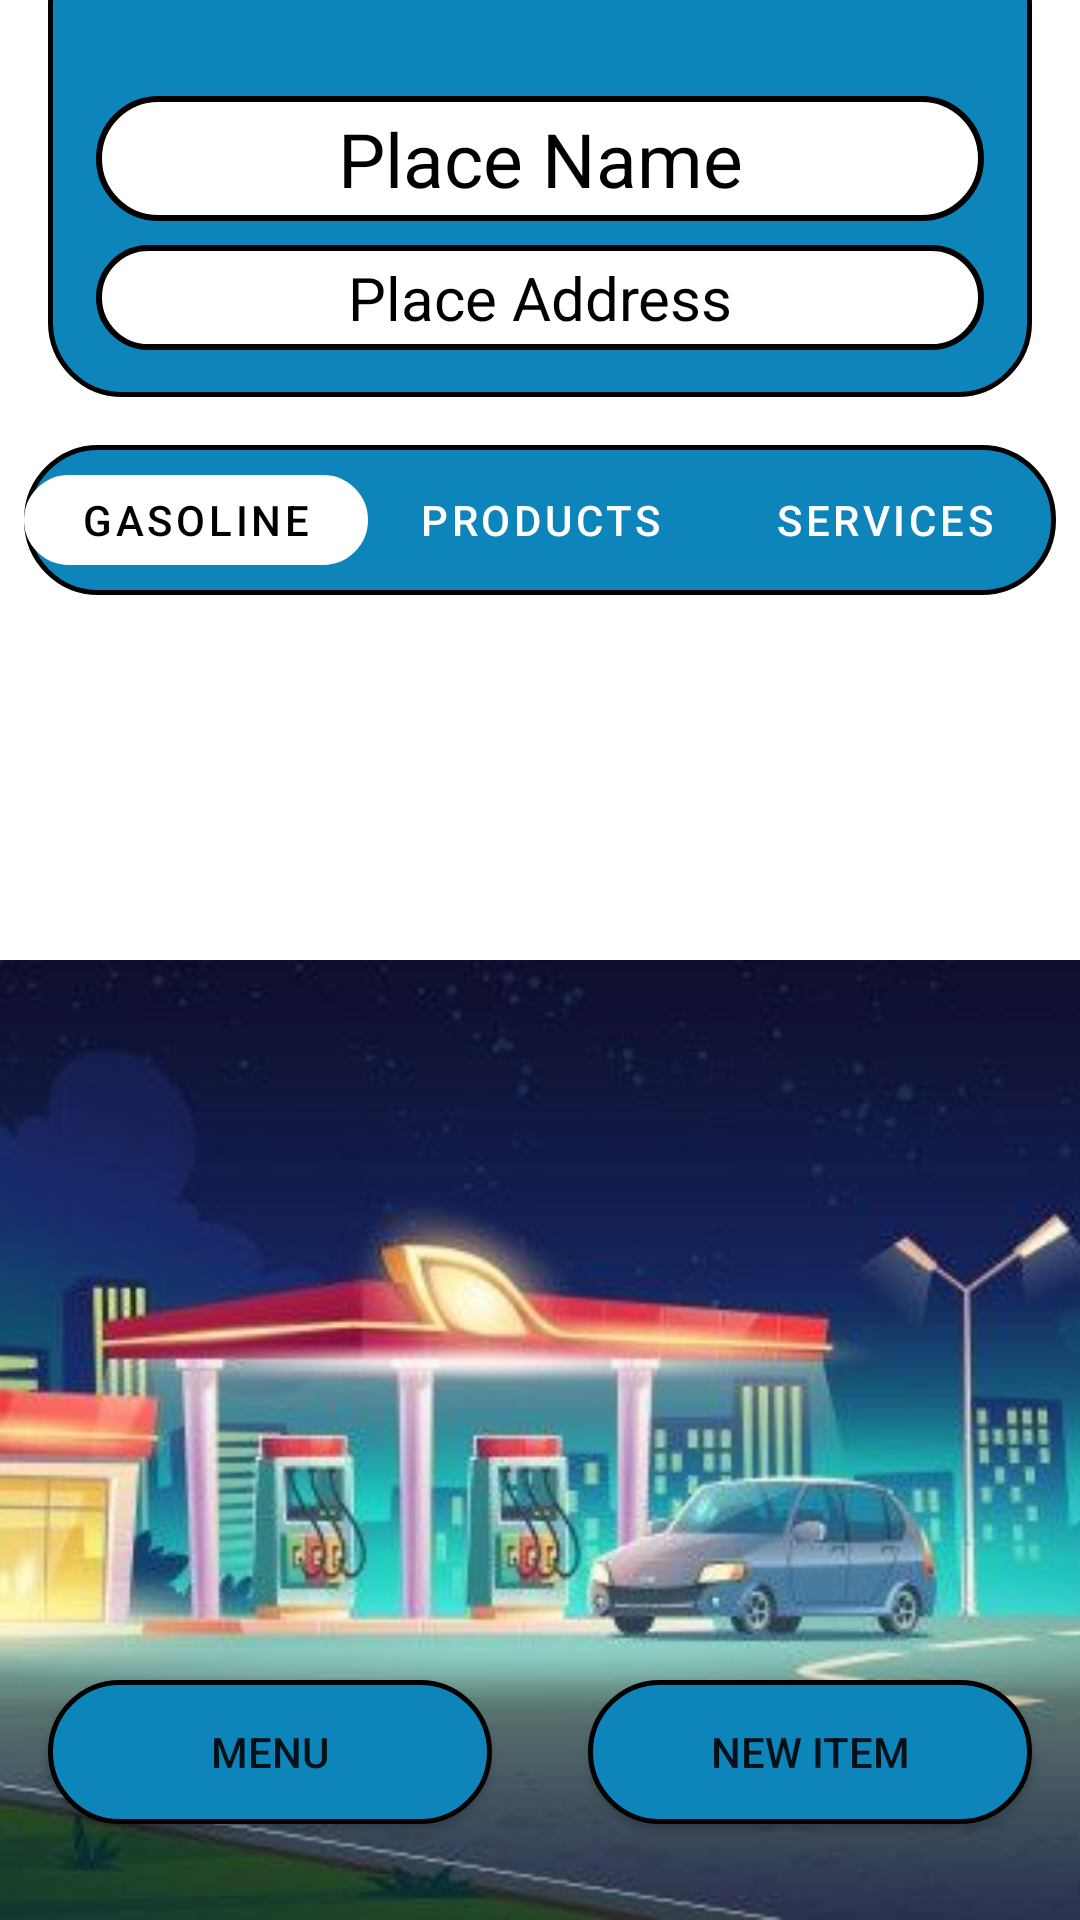

Reconstruct the res/layout file that produces this screen, plus the resources it refers to.
<!-- AndroidManifest.xml: application theme Theme.OhMyGash -->
<!-- res/layout/activity_manage_inventory.xml -->
<?xml version="1.0" encoding="utf-8"?>
<androidx.constraintlayout.widget.ConstraintLayout xmlns:android="http://schemas.android.com/apk/res/android"
    xmlns:app="http://schemas.android.com/apk/res-auto"
    xmlns:tools="http://schemas.android.com/tools"
    android:layout_width="match_parent"
    android:layout_height="match_parent"
    android:background="@drawable/background"
    android:backgroundTint="@color/primaryColor2"
    tools:context=".ViewPlace">

    <ImageView
        android:id="@+id/imageView20"
        android:layout_width="3000dp"
        android:layout_height="0dp"
        app:layout_constraintBottom_toBottomOf="parent"
        app:layout_constraintEnd_toEndOf="parent"
        app:layout_constraintStart_toStartOf="parent"
        app:layout_constraintTop_toTopOf="@+id/guideline22"
        app:srcCompat="@drawable/gasimage2" />

    <androidx.constraintlayout.widget.Guideline
        android:id="@+id/guideline22"
        android:layout_width="wrap_content"
        android:layout_height="wrap_content"
        android:orientation="horizontal"
        app:layout_constraintGuide_percent=".5" />

    <ImageView
        android:id="@+id/imageView34"
        android:layout_width="0dp"
        android:layout_height="0dp"
        android:layout_marginStart="16dp"
        android:layout_marginTop="-24dp"
        android:layout_marginEnd="16dp"
        android:layout_marginBottom="-16dp"
        app:layout_constraintBottom_toBottomOf="@+id/ManageTextViewAddress"
        app:layout_constraintEnd_toEndOf="parent"
        app:layout_constraintStart_toStartOf="parent"
        app:layout_constraintTop_toTopOf="parent"
        app:srcCompat="@drawable/blue" />

    <TextView
        android:id="@+id/ManageTextViewName"
        android:layout_width="0dp"
        android:layout_height="wrap_content"
        android:layout_marginStart="16dp"
        android:layout_marginTop="32dp"
        android:layout_marginEnd="16dp"
        android:background="@drawable/white"
        android:maxLines="2"
        android:paddingStart="10dp"
        android:paddingTop="4dp"
        android:paddingEnd="10dp"
        android:paddingBottom="4dp"
        android:text="Place Name"
        android:textAlignment="center"
        android:textColor="@color/black"
        android:textSize="25dp"
        app:layout_constraintEnd_toEndOf="@+id/imageView34"
        app:layout_constraintStart_toStartOf="@+id/imageView34"
        app:layout_constraintTop_toTopOf="parent" />

    <TextView
        android:id="@+id/ManageTextViewAddress"
        android:layout_width="0dp"
        android:layout_height="wrap_content"
        android:layout_marginStart="16dp"
        android:layout_marginTop="8dp"
        android:layout_marginEnd="16dp"
        android:background="@drawable/white"
        android:maxLines="2"
        android:paddingStart="10dp"
        android:paddingTop="4dp"
        android:paddingEnd="10dp"
        android:paddingBottom="4dp"

        android:text="Place Address"
        android:textAlignment="center"
        android:textColor="@color/black"
        android:textSize="20dp"
        app:layout_constraintEnd_toEndOf="@+id/imageView34"
        app:layout_constraintStart_toStartOf="@+id/imageView34"
        app:layout_constraintTop_toBottomOf="@+id/ManageTextViewName" />

    <Button
        android:id="@+id/ManageInventoryNavButton"
        android:layout_width="0dp"
        android:layout_height="wrap_content"
        android:layout_marginStart="16dp"
        android:layout_marginEnd="16dp"
        android:layout_marginBottom="32dp"
        android:background="@drawable/blue"
        android:text="Menu"
        app:icon="@drawable/hambur"
        app:iconSize="30dp"
        app:layout_constraintBottom_toBottomOf="parent"
        app:layout_constraintEnd_toStartOf="@+id/guideline11"
        app:layout_constraintStart_toStartOf="parent" />

    <com.google.android.material.tabs.TabLayout
        android:id="@+id/ManageInventoryTabs"
        android:layout_width="0dp"
        android:layout_height="wrap_content"
        android:layout_marginStart="8dp"
        android:layout_marginTop="16dp"
        android:layout_marginEnd="8dp"
        android:background="@drawable/blue"
        app:layout_constraintEnd_toEndOf="parent"
        app:layout_constraintStart_toStartOf="parent"
        app:layout_constraintTop_toBottomOf="@+id/imageView34"
        app:tabIndicator="@drawable/white"
        app:tabIndicatorColor="@color/primaryDarkColor"
        app:tabIndicatorGravity="center"
        app:tabIndicatorHeight="30dp"
        app:tabSelectedTextColor="@color/black"
        app:tabTextColor="@color/white">

        <com.google.android.material.tabs.TabItem
            android:id="@+id/ManageGasolineTab"
            android:layout_width="wrap_content"
            android:layout_height="wrap_content"
            android:text="Gasoline" />

        <com.google.android.material.tabs.TabItem
            android:layout_width="wrap_content"
            android:layout_height="wrap_content"
            android:text="Products" />

        <com.google.android.material.tabs.TabItem
            android:layout_width="wrap_content"
            android:layout_height="wrap_content"
            android:text="Services" />
    </com.google.android.material.tabs.TabLayout>

    <androidx.viewpager2.widget.ViewPager2
        android:id="@+id/ManageInventoryPager"
        android:layout_width="0dp"
        android:layout_height="0dp"
        android:layout_marginTop="8dp"
        android:layout_marginBottom="8dp"
        app:layout_constraintBottom_toTopOf="@+id/AddNewItemButton"
        app:layout_constraintEnd_toEndOf="parent"
        app:layout_constraintStart_toStartOf="parent"
        app:layout_constraintTop_toBottomOf="@+id/ManageInventoryTabs" />

    <Button
        android:id="@+id/AddNewItemButton"
        android:layout_width="0dp"
        android:layout_height="wrap_content"
        android:layout_marginStart="16dp"
        android:layout_marginEnd="16dp"
        android:layout_marginBottom="32dp"
        android:background="@drawable/blue"
        android:text="New Item"
        app:icon="@drawable/add_new"
        app:iconSize="30dp"
        app:layout_constraintBottom_toBottomOf="parent"
        app:layout_constraintEnd_toEndOf="parent"
        app:layout_constraintStart_toStartOf="@+id/guideline11" />

    <androidx.constraintlayout.widget.Guideline
        android:id="@+id/guideline11"
        android:layout_width="wrap_content"
        android:layout_height="wrap_content"
        android:orientation="vertical"
        app:layout_constraintGuide_percent=".5" />

</androidx.constraintlayout.widget.ConstraintLayout>
<!-- resources referenced by this layout -->
<resources>
  <color name="black">#FF000000</color>
  <color name="primaryColor2">#10112f</color>
  <color name="primaryDarkColor">#FFFFFF</color>
  <color name="white">#FFFFFFFF</color>
  <!-- drawable blue (drawable) -->
  <?xml version="1.0" encoding="utf-8"?>
  <selector xmlns:android="http://schemas.android.com/apk/res/android">
      <item>
          <shape android:shape="rectangle">
              <padding android:bottom="3px"/>
              <padding android:top="3px"/>
              <corners android:radius="24dp"/>
              <stroke android:width="1dp" android:color="@color/black"/>
              <solid android:color="@color/primaryDarkColor"/>
          </shape>
      </item>
  </selector>
  <!-- drawable gasimage2: jpg bitmap (drawable, 29943 bytes) -->
  <!-- drawable white (drawable) -->
  <?xml version="1.0" encoding="utf-8"?>
  <selector xmlns:android="http://schemas.android.com/apk/res/android">
      <item>
          <shape android:shape="rectangle">
              <padding android:bottom="3px"/>
              <padding android:top="3px"/>
              <corners android:radius="24dp"/>
              <stroke android:width="2dp" android:color="@color/black"/>
              <solid android:color="@color/primaryDarkColor"/>
          </shape>
      </item>
  </selector>
  <style name="Theme.OhMyGash" parent="Theme.MaterialComponents.DayNight.DarkActionBar">
          
          <item name="colorPrimary">@color/primaryColor</item>
          <item name="colorPrimaryVariant">@color/primaryDarkColor</item>
          <item name="android:colorPrimaryDark">@color/primaryColor</item>
          <item name="colorOnPrimary">@color/white</item>
          
          <item name="colorSecondary">@color/primaryColor</item>
          <item name="colorSecondaryVariant">@color/primaryColor</item>
          <item name="colorOnSecondary">@color/black</item>
          <item name="android:shadowColor">#AA101010</item>
  
          <item name="windowNoTitle">true</item>
          <item name="windowActionBar">false</item>
          <item name="android:windowTranslucentStatus">true</item>
          <item name="android:windowTranslucentNavigation">true</item>
  
          
          <item name="android:statusBarColor" tools:targetApi="l">?attr/colorPrimaryVariant</item>
          <item name="android:navigationBarColor">@color/primaryColor</item>
      </style>
  <color name="primaryColor">#0E85BA</color>
</resources>
